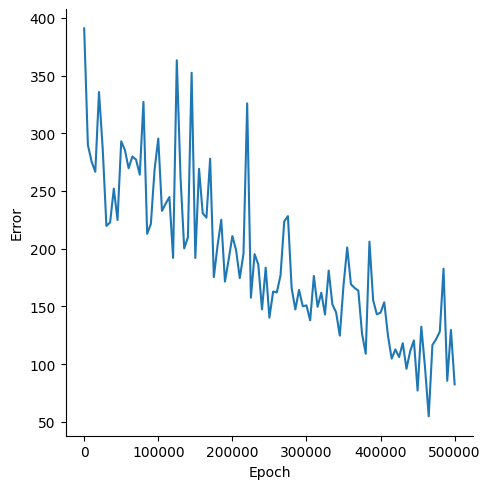

The table this chart was drawn from, first rows:
, Epoch, Error
0, 0, 390.8
1, 5000, 289.9
2, 10000, 275.4
3, 15000, 266.6
4, 20000, 335.7
5, 25000, 286.8
6, 30000, 219.7
7, 35000, 222.6
8, 40000, 252
9, 45000, 224.8
10, 50000, 293
11, 55000, 285.3
12, 60000, 269.6
13, 65000, 279.8
14, 70000, 277.1
15, 75000, 264.1
16, 80000, 327.1
17, 85000, 212.8
18, 90000, 221.4
19, 95000, 268.4
20, 100000, 295.4
21, 105000, 232.7
22, 110000, 239
23, 115000, 244.7
24, 120000, 191.9
25, 125000, 363.2
26, 130000, 262.1
27, 135000, 200.2
28, 140000, 209.8
29, 145000, 352.4
30, 150000, 191.9
31, 155000, 269.2
32, 160000, 230.6
33, 165000, 226.8
34, 170000, 277.9
35, 175000, 175.3
36, 180000, 202.6
37, 185000, 225.1
38, 190000, 171.5
39, 195000, 190.5
40, 200000, 210.9
41, 205000, 198.8
42, 210000, 174.5
43, 215000, 195.5
44, 220000, 325.8
45, 225000, 157.5
46, 230000, 195.2
47, 235000, 186.3
48, 240000, 147.4
49, 245000, 183.5
50, 250000, 140.2
51, 255000, 162.8
52, 260000, 162.1
53, 265000, 176.8
54, 270000, 223.6
55, 275000, 228.2
56, 280000, 165.7
57, 285000, 147.3
58, 290000, 164.2
59, 295000, 150
... 41 more rows
